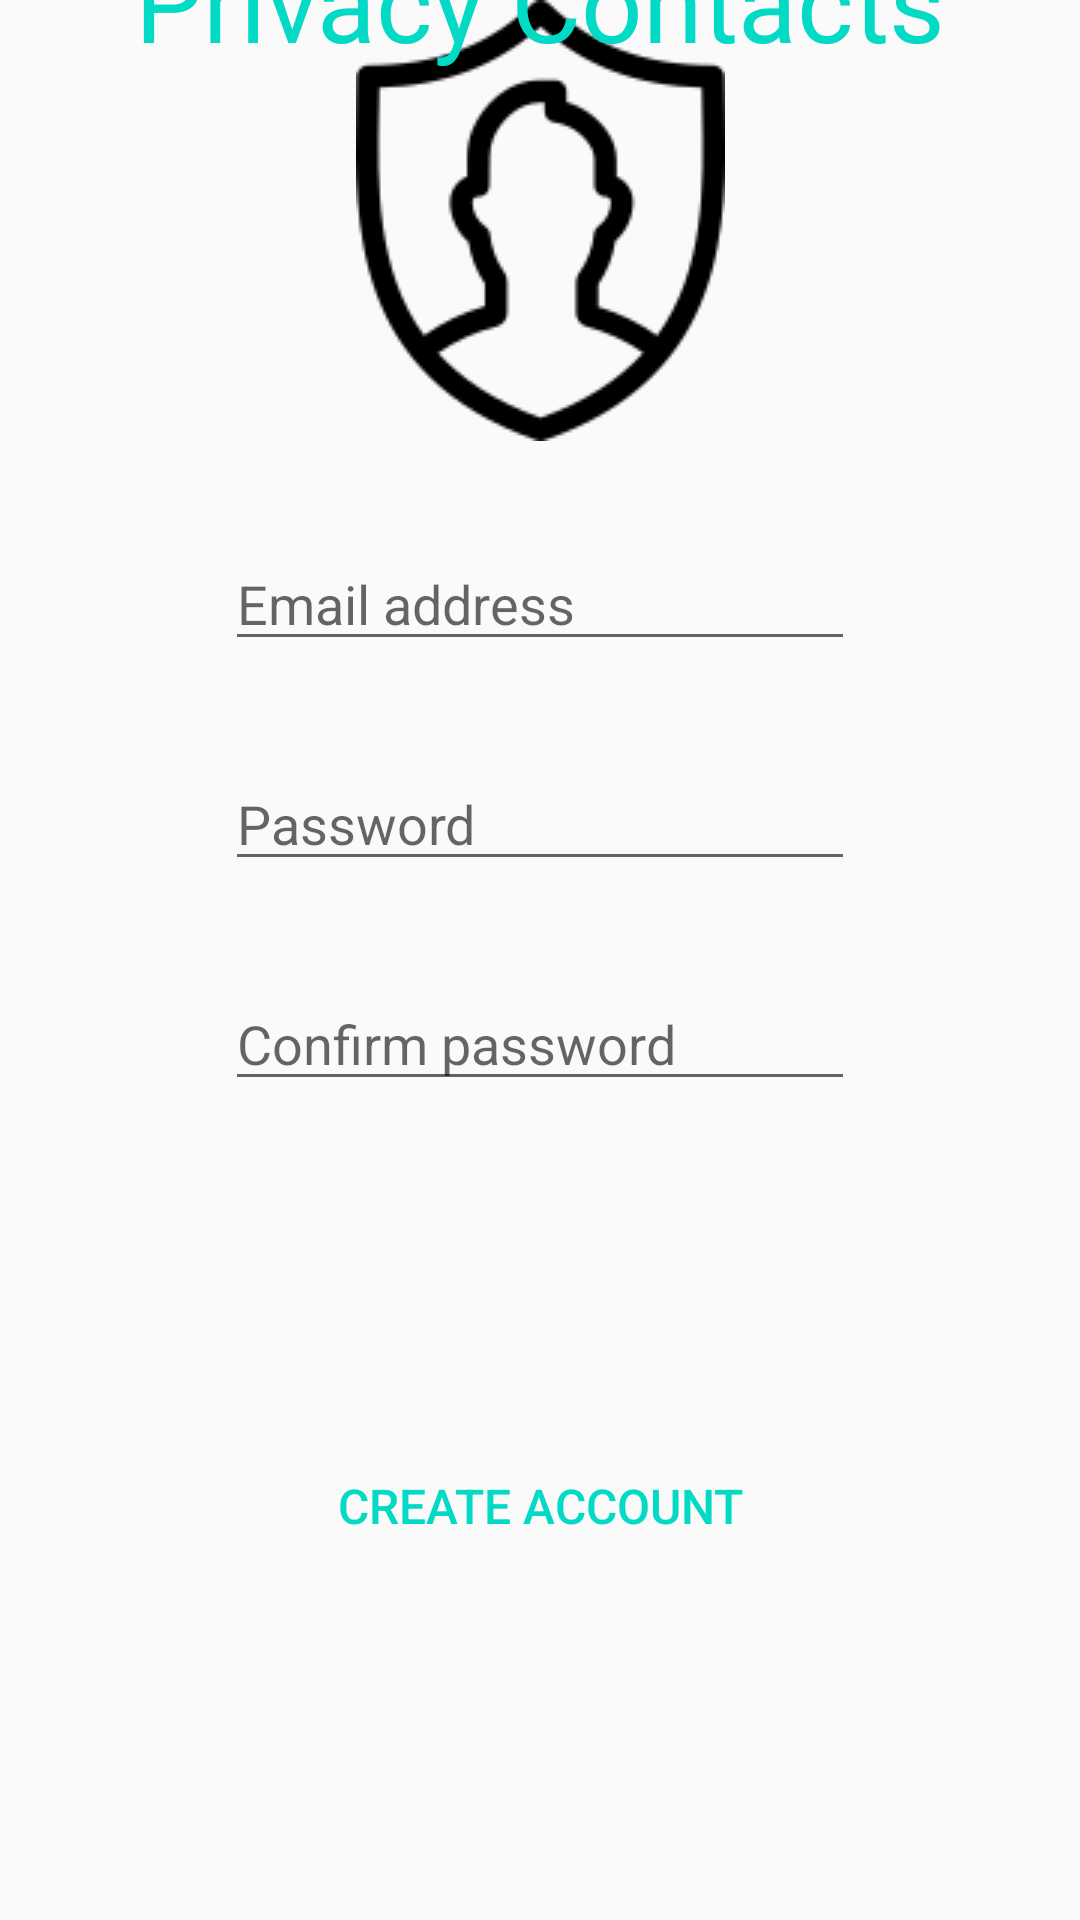

This screen was rendered from an Android layout file. Write that file and the resources it references.
<!-- AndroidManifest.xml: application theme Theme.AppCompat.DayNight -->
<!-- res/layout/activity_main.xml -->
<?xml version="1.0" encoding="utf-8"?>
<androidx.constraintlayout.widget.ConstraintLayout xmlns:android="http://schemas.android.com/apk/res/android"
    xmlns:app="http://schemas.android.com/apk/res-auto"
    xmlns:tools="http://schemas.android.com/tools"
    android:layout_width="match_parent"
    android:layout_height="match_parent"
    tools:context=".MainActivity">

    <ImageView
        android:id="@+id/imageView"
        android:layout_width="wrap_content"
        android:layout_height="wrap_content"
        android:contentDescription="appIcon"
        app:layout_constraintEnd_toEndOf="parent"
        app:layout_constraintStart_toStartOf="parent"
        app:srcCompat="@drawable/logo"
        tools:layout_editor_absoluteY="115dp" />

    <TextView
        android:id="@+id/appName"
        android:layout_width="wrap_content"
        android:layout_height="wrap_content"
        android:autoSizeTextType="uniform"
        android:fontFamily="@font/adamina"
        android:text="Privacy Contacts"
        android:textColor="#03DAC6"
        android:textSize="36sp"
        app:layout_constraintBottom_toTopOf="@+id/imageView"
        app:layout_constraintEnd_toEndOf="parent"
        app:layout_constraintStart_toStartOf="parent"
        app:layout_constraintTop_toTopOf="parent" />

    <EditText
        android:id="@+id/textPassword"
        android:layout_width="wrap_content"
        android:layout_height="wrap_content"
        android:layout_marginTop="32dp"
        android:ems="10"
        android:hint="Password"
        android:inputType="textPassword"
        app:layout_constraintEnd_toEndOf="parent"
        app:layout_constraintStart_toStartOf="parent"
        app:layout_constraintTop_toBottomOf="@+id/textEmailAddress" />

    <EditText
        android:id="@+id/textEmailAddress"
        android:layout_width="wrap_content"
        android:layout_height="wrap_content"
        android:layout_marginTop="32dp"
        android:ems="10"
        android:hint="Email address"
        android:inputType="textEmailAddress"
        app:layout_constraintEnd_toEndOf="parent"
        app:layout_constraintStart_toStartOf="parent"
        app:layout_constraintTop_toBottomOf="@+id/imageView" />

    <EditText
        android:id="@+id/textConfirmPassword"
        android:layout_width="wrap_content"
        android:layout_height="wrap_content"
        android:layout_marginTop="32dp"
        android:ems="10"
        android:hint="Confirm password"
        android:inputType="textPassword"
        app:layout_constraintEnd_toEndOf="parent"
        app:layout_constraintStart_toStartOf="parent"
        app:layout_constraintTop_toBottomOf="@+id/textPassword" />

    <Button
        android:hapticFeedbackEnabled="true"
        android:id="@+id/createAcc"
        android:layout_width="wrap_content"
        android:layout_height="wrap_content"
        android:backgroundTint="@color/white"
        android:background="@android:color/transparent"
        android:text="Create Account"
        android:textColor="#03DAC6"
        android:textSize="16sp"
        app:layout_constraintBottom_toBottomOf="parent"
        app:layout_constraintEnd_toEndOf="parent"
        app:layout_constraintStart_toStartOf="parent"
        app:layout_constraintTop_toBottomOf="@+id/textConfirmPassword"
        app:layout_constraintVertical_bias="0.494" />

</androidx.constraintlayout.widget.ConstraintLayout>
<!-- resources referenced by this layout -->
<resources>
  <!-- drawable logo: png bitmap (drawable, 4496 bytes) -->
  <!-- not gathered from this repository: default colours our renderer supplied (Android Studio template values) -->
  <color name="white">#FFFFFFFF</color>
</resources>
